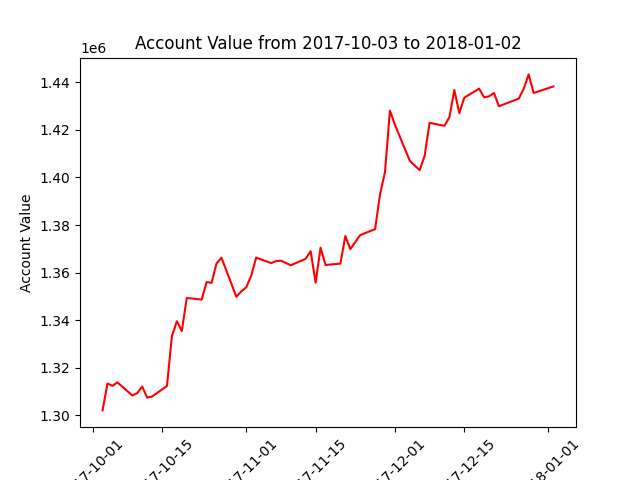

The table this chart was drawn from, first rows:
datadate, account_value
20171003, 1302076
20171004, 1313411
20171005, 1312397
20171006, 1313881
20171009, 1308345
20171010, 1309343
20171011, 1312122
20171012, 1307468
20171013, 1307919
20171016, 1312335
20171017, 1333322
20171018, 1339565
20171019, 1335436
20171020, 1349355
20171023, 1348651
20171024, 1356030
20171025, 1355696
20171026, 1363816
20171027, 1366262
20171030, 1349851
20171031, 1352119
20171101, 1353789
20171102, 1358693
20171103, 1366327
20171106, 1363999
20171107, 1364818
20171108, 1365023
20171109, 1364043
20171110, 1363084
20171113, 1365820
20171114, 1368994
20171115, 1355776
20171116, 1370472
20171117, 1363186
20171120, 1363794
20171121, 1375374
20171122, 1369860
20171124, 1375784
20171127, 1378250
20171128, 1392925
20171129, 1402267
20171130, 1428082
20171201, 1422192
20171204, 1407066
20171205, 1404995
20171206, 1403058
20171207, 1409055
20171208, 1422967
20171211, 1421695
20171212, 1425317
20171213, 1436759
20171214, 1427007
20171215, 1433530
20171218, 1437316
20171219, 1433683
20171220, 1434085
20171221, 1435488
20171222, 1429941
20171226, 1433129
20171227, 1437326
... 3 more rows
